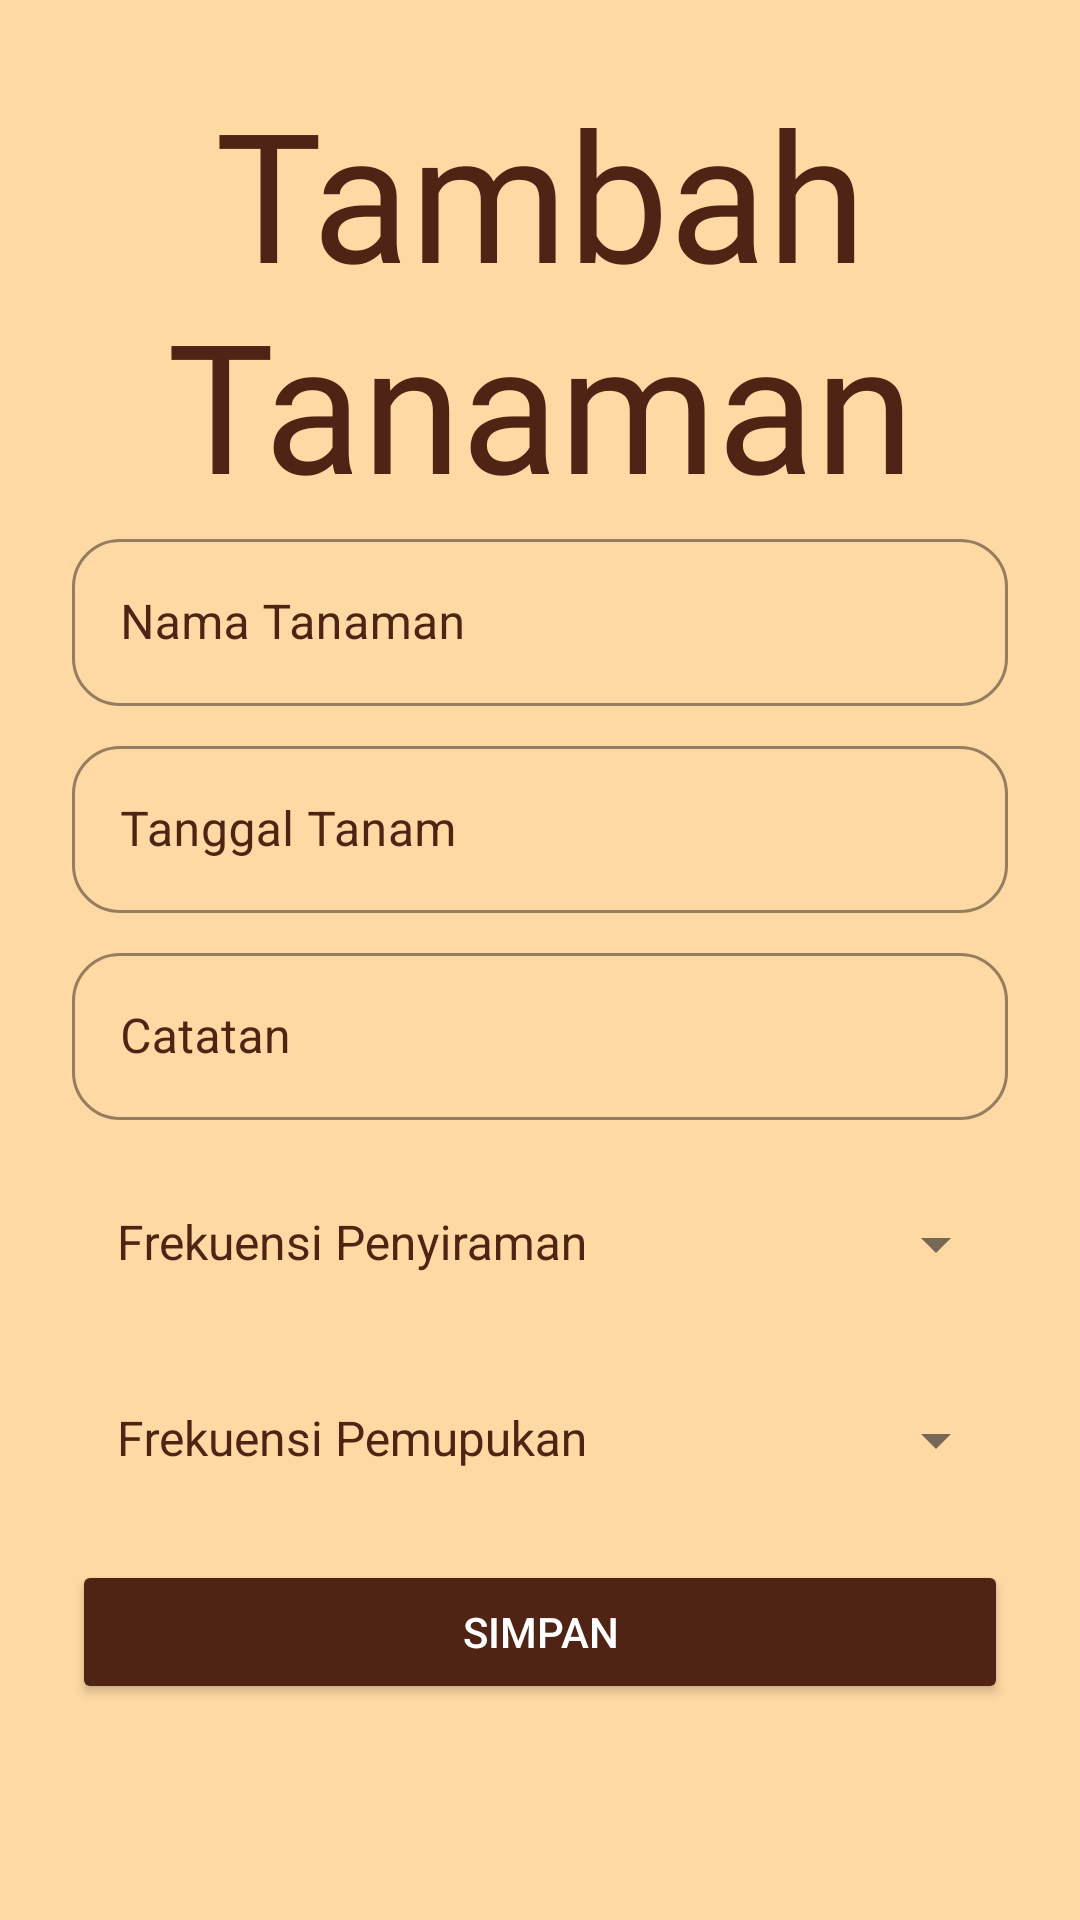

Android layout source for this screen:
<!-- AndroidManifest.xml: application theme Theme.GrowMate -->
<!-- res/layout/fragment_add.xml -->
<?xml version="1.0" encoding="utf-8"?>
<ScrollView xmlns:android="http://schemas.android.com/apk/res/android"
    xmlns:tools="http://schemas.android.com/tools"
    android:layout_width="match_parent"
    android:layout_height="match_parent"
    xmlns:app="http://schemas.android.com/apk/res-auto"
    android:padding="24dp"
    android:background="@color/bg">

    <LinearLayout
        android:layout_width="match_parent"
        android:layout_height="wrap_content"
        android:orientation="vertical">

        <TextView
            android:layout_width="match_parent"
            android:layout_height="wrap_content"
            android:text="@string/add_plant_title"
            android:gravity="center"
            android:textSize="60sp"
            android:fontFamily="@font/jersey10_regular"
            android:textColor="@color/brown"/>

        
        <com.google.android.material.textfield.TextInputLayout
            style="@style/Widget.GrowMate.TextInputLayout"
            android:layout_width="match_parent"
            android:layout_height="wrap_content">
            <com.google.android.material.textfield.TextInputEditText
                android:id="@+id/etPlantName"
                android:layout_width="match_parent"
                android:layout_height="wrap_content"
                android:textColor="@color/brown"
                android:hint="@string/plant_name" />
        </com.google.android.material.textfield.TextInputLayout>

        
        <com.google.android.material.textfield.TextInputLayout
            style="@style/Widget.GrowMate.TextInputLayout"
            android:layout_width="match_parent"
            android:layout_height="wrap_content"
            android:layout_marginTop="8dp">
            <com.google.android.material.textfield.TextInputEditText
                android:id="@+id/etPlantDate"
                android:layout_width="match_parent"
                android:layout_height="wrap_content"
                android:hint="@string/plant_date"
                android:textColor="@color/brown"
                android:focusable="false" />
        </com.google.android.material.textfield.TextInputLayout>

        
        <com.google.android.material.textfield.TextInputLayout
            style="@style/Widget.GrowMate.TextInputLayout"
            android:layout_width="match_parent"
            android:layout_height="wrap_content"
            android:layout_marginTop="8dp">
            <com.google.android.material.textfield.TextInputEditText
                android:id="@+id/etNotes"
                android:layout_width="match_parent"
                android:layout_height="wrap_content"
                android:hint="@string/plant_notes"
                android:textColor="@color/brown"
                android:inputType="textMultiLine" />
        </com.google.android.material.textfield.TextInputLayout>

        
        <com.google.android.material.textfield.TextInputLayout
            style="@style/Widget.GrowMate.TextInputLayout"
            android:layout_width="match_parent"
            android:layout_height="wrap_content"
            android:layout_marginTop="12dp"
            android:layout_marginStart="15dp"
            android:hint="@string/plant_watering_freq"
            android:textColor="@color/brown"
            app:endIconMode="dropdown_menu">

            <AutoCompleteTextView
                android:id="@+id/spinnerWaterFreq"
                android:layout_width="match_parent"
                android:layout_height="wrap_content"
                android:background="@drawable/bg_dropdown_box"
                android:popupBackground="@drawable/bg_dropdown_popup"
                android:textColor="@color/brown"
                android:textSize="16sp"
                tools:ignore="LabelFor" />
        </com.google.android.material.textfield.TextInputLayout>

        
        <com.google.android.material.textfield.TextInputLayout
            style="@style/Widget.GrowMate.TextInputLayout"
            android:layout_width="match_parent"
            android:layout_height="wrap_content"
            android:layout_marginTop="12dp"
            android:layout_marginStart="15dp"
            android:hint="@string/plant_fertilizing_freq"
            android:textColor="@color/brown"
            app:endIconMode="dropdown_menu">

            <AutoCompleteTextView
                android:id="@+id/spinnerFertilizerFreq"
                android:layout_width="match_parent"
                android:layout_height="wrap_content"
                android:background="@drawable/bg_dropdown_box"
                android:popupBackground="@drawable/bg_dropdown_popup"
                android:textColor="@color/brown"
                android:textSize="16sp"
                tools:ignore="LabelFor" />
        </com.google.android.material.textfield.TextInputLayout>

        
        <Button
            android:id="@+id/btnSave"
            android:layout_width="match_parent"
            android:layout_height="wrap_content"
            android:text="@string/save_button"
            android:layout_marginTop="16dp"
            android:backgroundTint="@color/brown"
            android:textColor="@android:color/white"/>
    </LinearLayout>
</ScrollView>
<!-- resources referenced by this layout -->
<resources>
  <color name="bg">#fed9a4</color>
  <color name="brown">#4f2415</color>
  <!-- drawable bg_dropdown_box (drawable) -->
  <shape xmlns:android="http://schemas.android.com/apk/res/android">
      <solid android:color="@color/bg" />
      <corners android:radius="12dp" />
  </shape>
  <!-- drawable bg_dropdown_popup (drawable) -->
  <shape xmlns:android="http://schemas.android.com/apk/res/android">
      <solid android:color="@color/bg" />
      <corners android:radius="16dp" />
      <padding android:left="8dp" android:top="8dp" android:right="8dp" android:bottom="8dp"/>
  </shape>
  <string name="add_plant_title">Tambah Tanaman</string>
  <string name="plant_date">Tanggal Tanam</string>
  <string name="plant_fertilizing_freq">Frekuensi Pemupukan</string>
  <string name="plant_name">Nama Tanaman</string>
  <string name="plant_notes">Catatan</string>
  <string name="plant_watering_freq">Frekuensi Penyiraman</string>
  <string name="save_button">Simpan</string>
  <style name="Widget.GrowMate.TextInputLayout" parent="Widget.MaterialComponents.TextInputLayout.OutlinedBox">
          <item name="boxStrokeColor">@color/brown</item>
          <item name="boxBackgroundColor">@color/bg</item>
          <item name="hintTextColor">@color/brown</item>
          <item name="android:textColorHint">@color/brown</item>
          <item name="boxCornerRadiusTopStart">16dp</item>
          <item name="boxCornerRadiusTopEnd">16dp</item>
          <item name="boxCornerRadiusBottomStart">16dp</item>
          <item name="boxCornerRadiusBottomEnd">16dp</item>
          <item name="boxBackgroundMode">outline</item>
      </style>
  <style name="Theme.GrowMate" parent="Base.Theme.GrowMate" />
  <style name="Base.Theme.GrowMate" parent="Theme.Material3.DayNight.NoActionBar">
          <item name="android:windowIsTranslucent">true</item>
          
          
      </style>
</resources>
